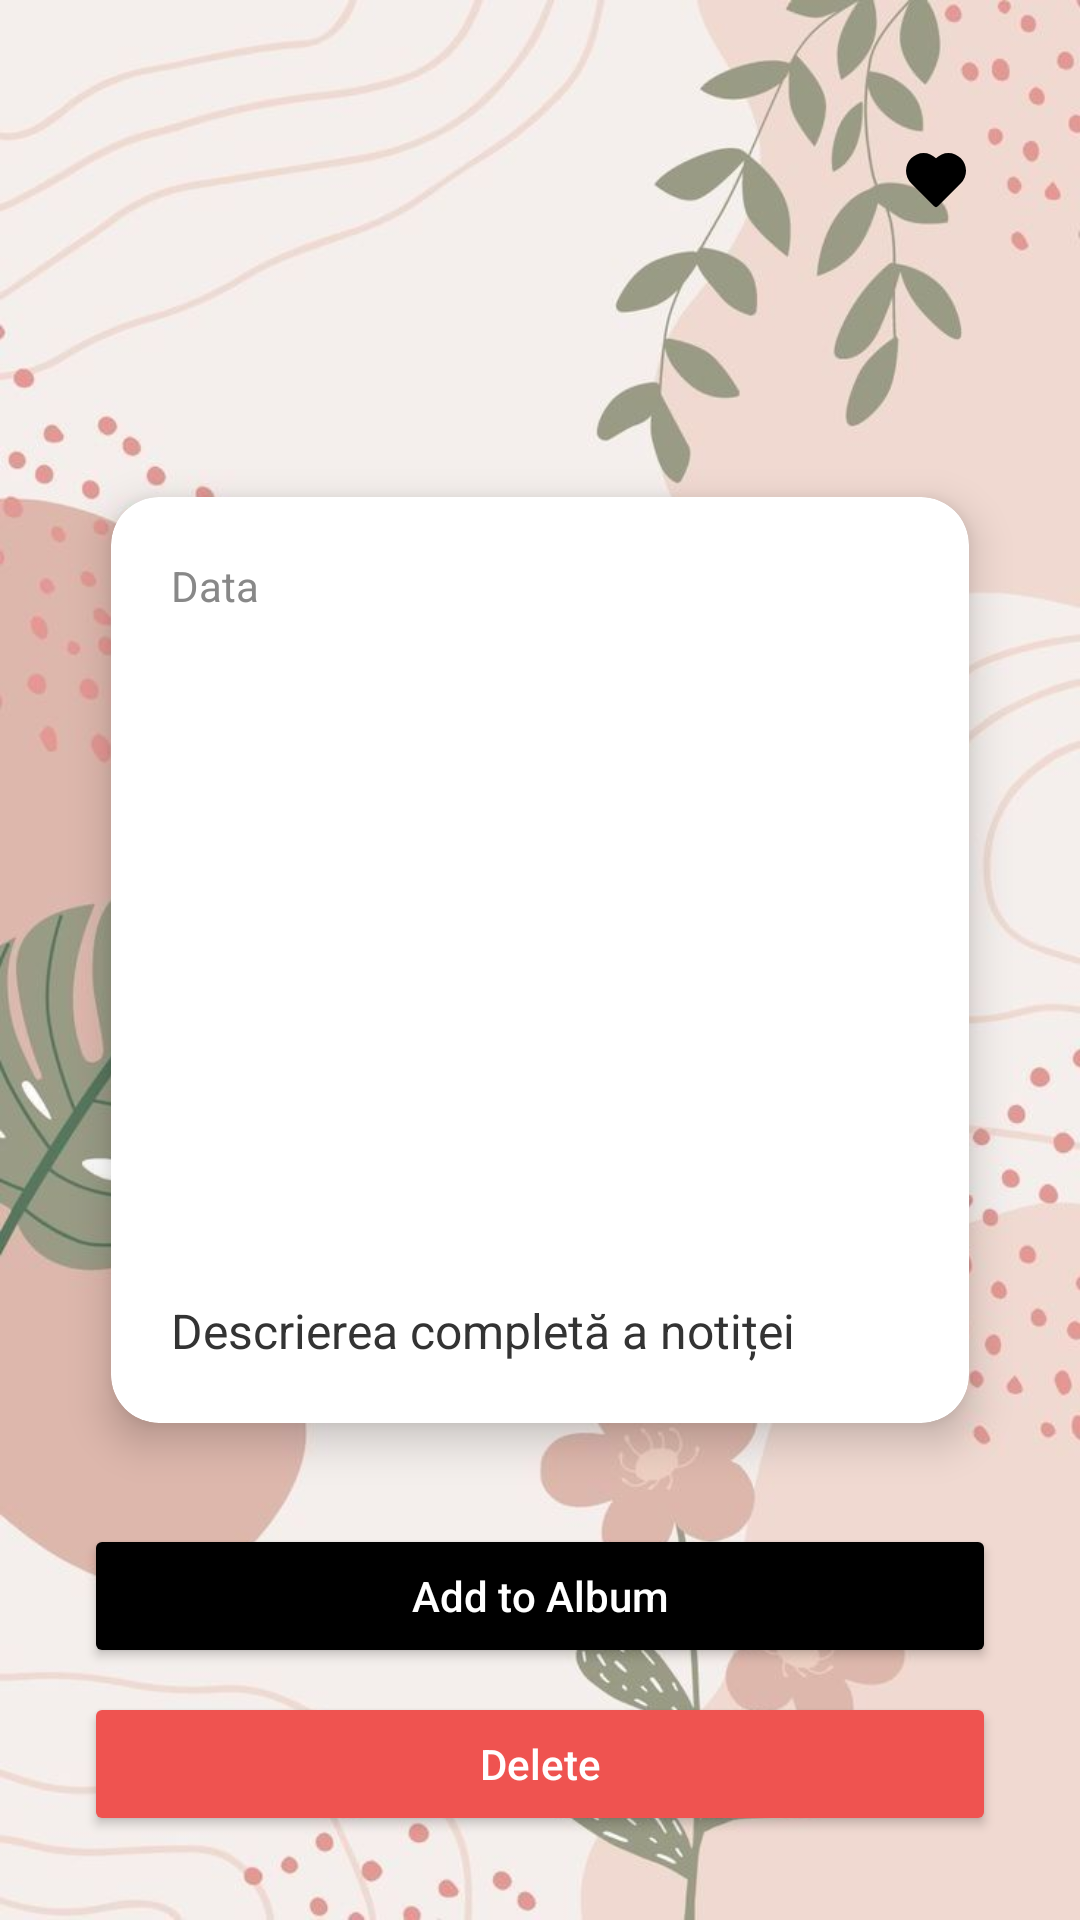

Android layout source for this screen:
<!-- AndroidManifest.xml: application theme Theme.MyApplication -->
<!-- res/layout/activity_note_detail.xml -->
<?xml version="1.0" encoding="utf-8"?>
<androidx.constraintlayout.widget.ConstraintLayout
    xmlns:android="http://schemas.android.com/apk/res/android"
    xmlns:app="http://schemas.android.com/apk/res-auto"
    android:layout_width="match_parent"
    android:layout_height="match_parent"
    android:background="@drawable/fundal"
    android:padding="16dp">

    <ImageView
        android:id="@+id/exitIcon"
        android:layout_width="40dp"
        android:layout_height="40dp"
        android:contentDescription="Exit Icon"
        android:src="@drawable/left_ic"
        android:clickable="true"
        android:focusable="true"
        app:layout_constraintTop_toTopOf="parent"
        app:layout_constraintStart_toStartOf="parent"
        android:layout_marginTop="24dp" />

    <ImageButton
        android:id="@+id/favoriteButton"
        android:layout_width="40dp"
        android:layout_height="40dp"
        android:background="?attr/selectableItemBackgroundBorderless"
        android:contentDescription="Favorite Button"
        android:src="@drawable/ic_favorite"
        android:layout_marginEnd="12dp"
        app:layout_constraintEnd_toEndOf="parent"
        app:layout_constraintTop_toTopOf="@id/exitIcon" />
    <androidx.cardview.widget.CardView
        android:id="@+id/cardContainer"
        android:layout_width="0dp"
        android:layout_height="wrap_content"
        app:cardCornerRadius="16dp"
        app:cardElevation="8dp"
        android:layout_margin="8dp"
        android:background="@android:color/white"
        app:cardUseCompatPadding="true"
        app:cardPreventCornerOverlap="true"
        app:cardBackgroundColor="@android:color/white"
        app:layout_constraintTop_toTopOf="parent"
        app:layout_constraintBottom_toBottomOf="parent"
        app:layout_constraintStart_toStartOf="parent"
        app:layout_constraintEnd_toEndOf="parent">

        <LinearLayout
            android:layout_width="match_parent"
            android:layout_height="wrap_content"
            android:orientation="vertical"
            android:padding="20dp">

            <TextView
                android:id="@+id/noteDetailDate"
                android:layout_width="wrap_content"
                android:layout_height="wrap_content"
                android:text="Data"
                android:textColor="#888"
                android:textSize="14sp"
                android:layout_marginBottom="12dp"/>

            <ImageView
                android:id="@+id/noteDetailImage"
                android:layout_width="match_parent"
                android:layout_height="200dp"
                android:scaleType="fitCenter"
                android:contentDescription="Imagine notiță"
                android:layout_marginBottom="16dp"
                android:background="@color/transparent" />

            <TextView
                android:id="@+id/noteDetailText"
                android:layout_width="match_parent"
                android:layout_height="wrap_content"
                android:text="Descrierea completă a notiței"
                android:textColor="#333"
                android:textSize="16sp"
                android:lineSpacingExtra="4dp"
                />

        </LinearLayout>
    </androidx.cardview.widget.CardView>

    <Button
        android:id="@+id/addToAlbumButton"
        android:layout_width="0dp"
        android:layout_height="48dp"
        android:minWidth="120dp"
        android:backgroundTint="#000000"
        android:text="Add to Album"
        android:textAllCaps="false"
        android:textColor="#FFFFFFFF"
        android:layout_marginStart="12dp"
        android:layout_marginEnd="12dp"
        android:layout_marginBottom="8dp"
        app:layout_constraintBottom_toTopOf="@id/deleteButton"
        app:layout_constraintStart_toStartOf="parent"
        app:layout_constraintEnd_toEndOf="parent" />

    <Button
        android:id="@+id/deleteButton"
        android:layout_width="0dp"
        android:layout_height="48dp"
        android:text="Delete"
        android:backgroundTint="#FFEF5350"
        android:textColor="#FFFFFFFF"
        android:textAllCaps="false"
        android:elevation="6dp"
        app:layout_constraintBottom_toBottomOf="parent"
        app:layout_constraintStart_toStartOf="parent"
        app:layout_constraintEnd_toEndOf="parent"
        android:layout_marginStart="12dp"
        android:layout_marginEnd="12dp"
        android:layout_marginBottom="12dp" />

</androidx.constraintlayout.widget.ConstraintLayout>
<!-- resources referenced by this layout -->
<resources>
  <color name="transparent">#00FFFFFF</color>
  <!-- drawable fundal: jpg bitmap (drawable, 46622 bytes) -->
  <!-- drawable ic_favorite (drawable) -->
  <vector xmlns:android="http://schemas.android.com/apk/res/android"
      android:width="24dp"
      android:height="24dp"
      android:viewportWidth="24"
      android:viewportHeight="24">
  
      <path
          android:fillColor="#000000"
          android:pathData="M20.28,4.74a5.82,5.82 0,0 0,-8.28 0,5.82 5.82,0 0,0 -8.28,0 5.94,5.94 0,0 0,0 8.34l7.57,7.62a1,1 0,0 0,1.42 0l7.57,-7.62a5.91,5.91 0,0 0,0 -8.34Z"/>
  
  </vector>
  <style name="Theme.MyApplication" parent="Theme.MaterialComponents.DayNight.DarkActionBar">
          <item name="windowActionBar">false</item>
          <item name="windowNoTitle">true</item>
          <item name="colorPrimary">#000000</item>
          <item name="colorPrimaryVariant">#000000</item>
          <item name="colorOnPrimary">#FFFFFF</item>
          <item name="colorSecondary">#000000</item>
      </style>
</resources>
